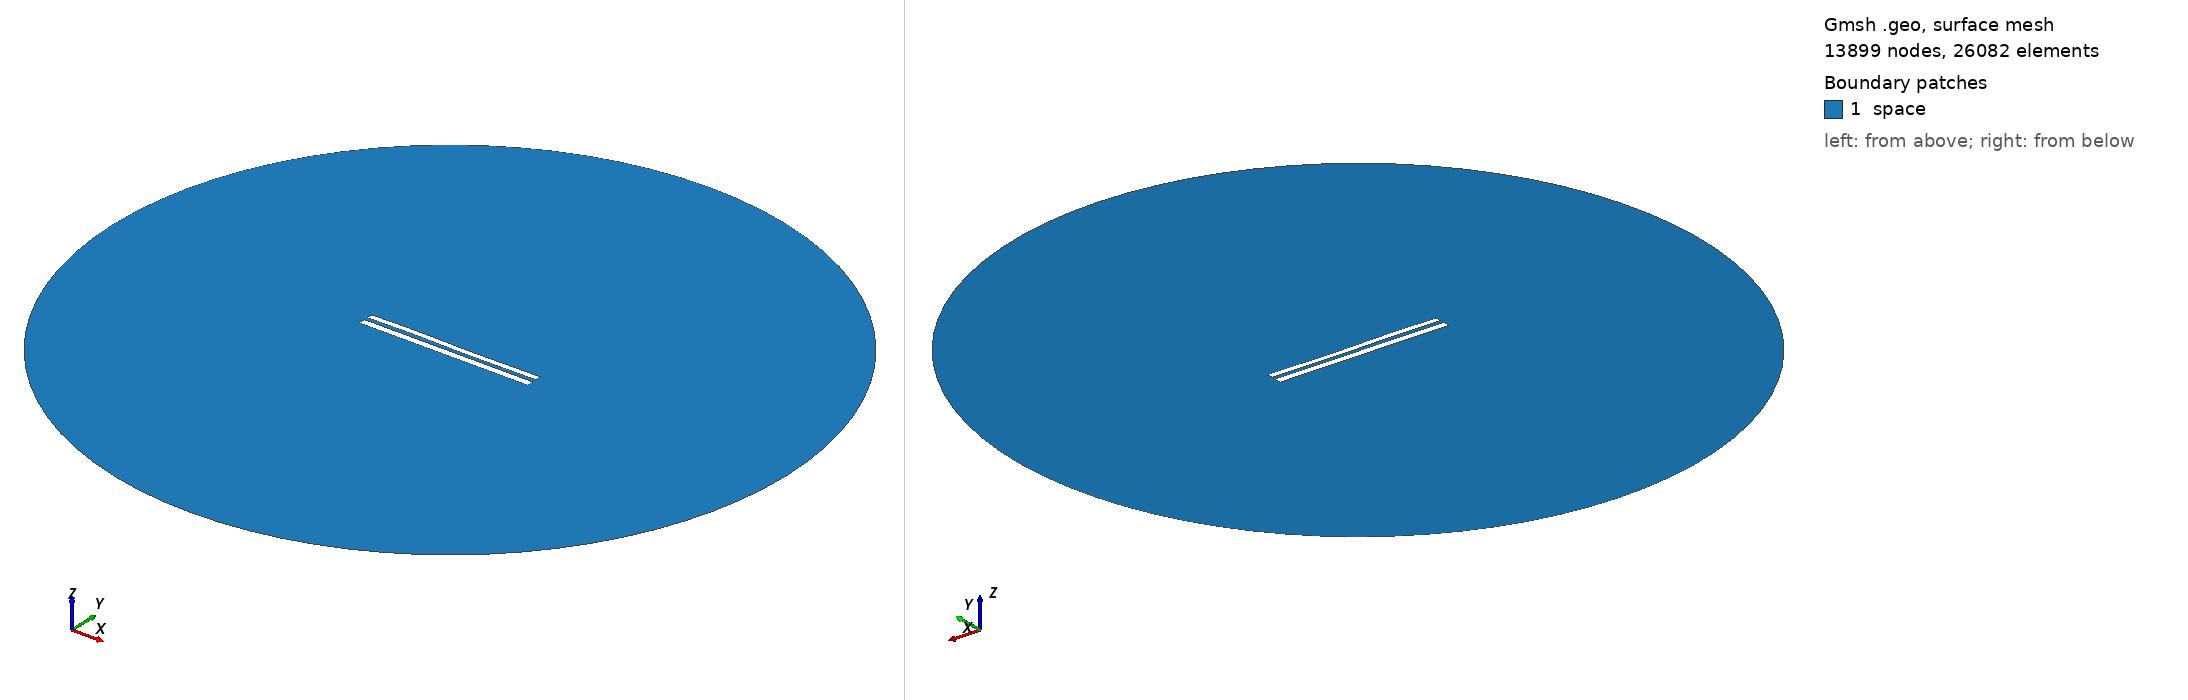

Gmsh geometry script, surface-meshed: 13899 nodes, 26082 surface elements. Boundary patches (legend numbers): 1 space. Left view from above one corner, right view from below the opposite corner. Legend entries are the model's physical surfaces. The drawing asked Gmsh for element sizes between 1% and 20% of the model's largest extent; the script's own settings can give other sizes.

=== 8449.geo (drawn) ===
//---------------------------------------
// Geometry kernel
//---------------------------------------

SetFactory("OpenCASCADE");



//---------------------------------------
// Parameters of the geometry
//---------------------------------------

// Overetch of the upper plate
overetch = 0.25;

// Distance between the plates
distance = 2.25;

// Discretization over the x axis (for the deformation)
nx = 50; 

// Length of the plate
L = 100 - overetch; 

// Number of modes
n = 4; 

// 1st mode coefficient
coeff(1) = 0.0;
beta(1) = 0.596864 * 3.1415926535 / L;

// 2nd mode coefficient
coeff(2) = 0.0;
beta(2) = 1.49418 * 3.1415926535 / L;

// 3rd mode coefficient
coeff(3) = 0.15;
beta(3) = 2.50025 * 3.1415926535 / L;

// 4th mode coefficient
coeff(4) = 0.07499999999999998;
beta(4) = 3.49999 * 3.1415926535 / L;



//---------------------------------------
// Upper plate (deformed rectangle)
//---------------------------------------

// Coordiantes of the upper plate
xmin = -50;
xmax = 50 - overetch;

// Height of the upper plate
yheight = 4 - 2 * overetch;

// Indexes of the points
UpperID[] = {};
LowerID[] = {};
LeftID[] = {};
RightID[] = {};

// Point index
p = 1;

// Horizontal edges
For i In {1:nx}
    x = xmin + (i-1)*(xmax - xmin)/(nx-1);

    y_bottom = distance / 2 + overetch;
    For j In {1:n}
        C = (Cosh(beta(j)*L) + Cos(beta(j)*L)) / (Sinh(beta(j)*L) + Sin(beta(j)*L));
        y_bottom  = y_bottom + coeff(j) * (Cosh(beta(j)*(x+50)) - Cos(beta(j)*(x+50)) - C * (Sinh(beta(j)*(x+50)) - Sin(beta(j)*(x+50))));
    EndFor

    y_top = y_bottom + yheight;

    Point(p) = {x, y_top, 0, 1.0};
    UpperID[i] = p;
    p = p + 1;

    Point(p) = {x, y_bottom, 0, 1.0};
    LowerID[i] = p;
    p = p + 1;
EndFor

// Create point lists
UpperPts[] = {}; LowerPts[] = {};
For i In {1:nx}
  UpperPts[] += {UpperID[i]};
  LowerPts[] += {LowerID[i]};
EndFor

// Build splines
Spline(1) = {UpperPts[]};
Spline(2) = {LowerPts[]};
Line(3) = {LowerPts[nx-1], UpperPts[nx-1]};
Line(4) = {LowerPts[0], UpperPts[0]};

// Build the plane surface
Curve Loop(1) = {2, 3, -1, -4};
Plane Surface(1) = {1};



//---------------------------------------
// Lower plate (rectangle)
//---------------------------------------

// Vertices
Point(1001) = {-50, -1, 0, 1.0};
Point(1002) = { 50, -1, 0, 1.0};
Point(1003) = { 50,  -5, 0, 1.0};
Point(1004) = {-50,  -5, 0, 1.0};

// Edges
Line(5) = {1001, 1002};
Line(6) = {1002, 1003};
Line(7) = {1003, 1004};
Line(8) = {1004, 1001};

// Plane surface
Line Loop(2) = {5, 6, 7, 8};
Plane Surface(2) = {2}; 



//---------------------------------------
// Outer (fictious) boundary
//---------------------------------------

// Points
Point(1005) = {0, 0, 0};       // Center
Point(1006) = {200, 0, 0};     // Start point
Point(1007) = {0, 200, 0};     // 90 degrees
Point(1008) = {-200, 0, 0};    // 180 degrees
Point(1009) = {0, -200, 0};    // 270 degrees

// Circle arcs (each needs start, center, end)
Circle(9) = {1006, 1005, 1007};
Circle(10) = {1007, 1005, 1008};
Circle(11) = {1008, 1005, 1009};
Circle(12) = {1009, 1005, 1006};

// Plane surface for the entire domain
Curve Loop(3) = {9, 10, 11, 12};
Surface(3) = {3};

// Subtract the plates from the whole domain to obtain the actual domain where we want to solve the equations
BooleanDifference{ Surface{3}; Delete; }{ Surface{1}; Surface{2}; Delete; }




//---------------------------------------
// Transfinite Lines/Curves
//---------------------------------------

// Set the number of points on the boundaries
r = 7;

// Plates
Transfinite Curve {1, 2} = 50*r Using Progression 1;
Transfinite Curve {3, 4} = 2*r Using Progression 1;
Transfinite Line {5, 7} = 50*r Using Progression 1;
Transfinite Line {6, 8} = 2*r Using Progression 1;

// Outer boundary
Transfinite Line {9, 10, 11, 12} = 20 Using Progression 1;



//---------------------------------------
// Physical groups
//---------------------------------------                

// Physical curves (boundaries)
Physical Line("force_segment", 10) = {2};
Physical Line("upper_plate", 11) = {1, 3, 4};
Physical Line("lower_plate", 12) = {5, 6, 7, 8};
Physical Line("boundary", 20) = {9, 10, 11, 12};

// Physical Surfaces
Physical Surface("space", 30) = {3};



//---------------------------------------
// 6. Generate the Mesh
//---------------------------------------

// 2D mesh generation
Mesh 2;
